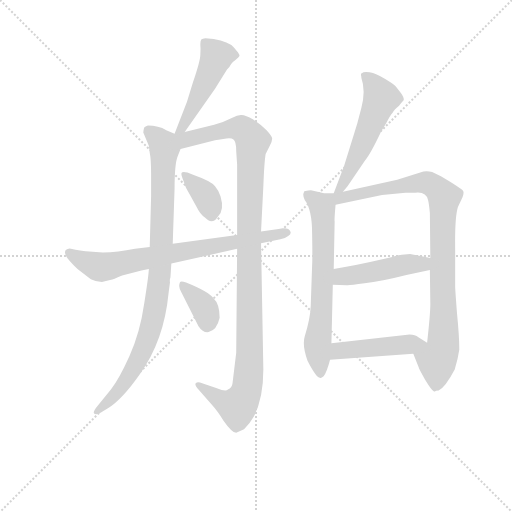
t = 0.00 s
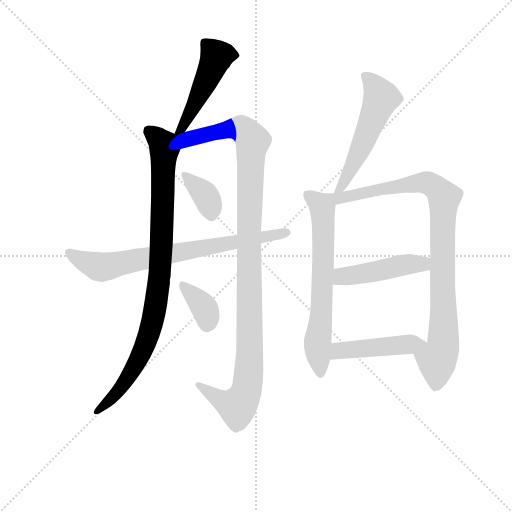
t = 1.80 s
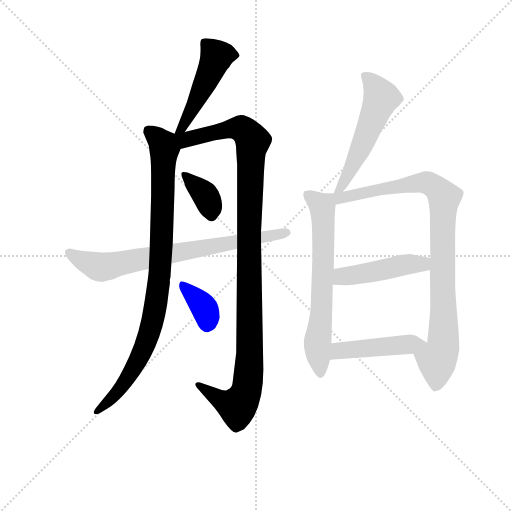
t = 3.60 s
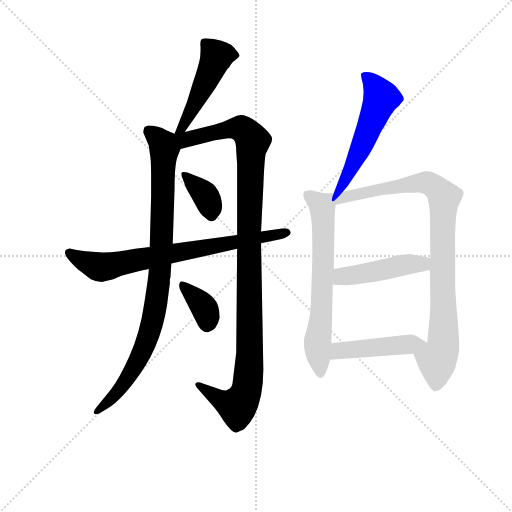
t = 5.41 s
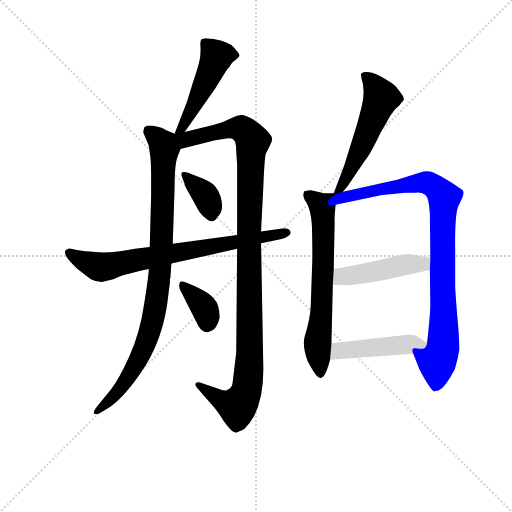
t = 7.21 s
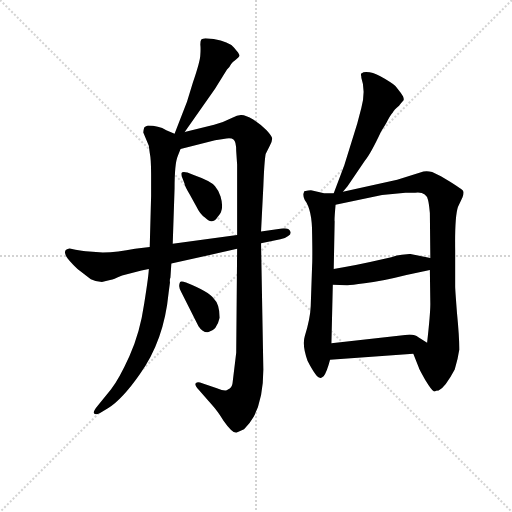
t = 9.01 s

The animated SVG that drew these frames (rendered in a browser with its animation timeline set to each time). Animation: 11 CSS @keyframes rules; one cycle of 9.01 s.

<svg version="1.1" viewBox="0 0 1024 1024" xmlns="http://www.w3.org/2000/svg">
  <g stroke="lightgray" stroke-dasharray="1,1" stroke-width="1" transform="scale(4, 4)">
    <line x1="0" y1="0" x2="256" y2="256"></line>
    <line x1="256" y1="0" x2="0" y2="256"></line>
    <line x1="128" y1="0" x2="128" y2="256"></line>
    <line x1="0" y1="128" x2="256" y2="128"></line>
  </g>
<g transform="scale(0.92, -0.92) translate(60, -900)">
   <style type="text/css">
    @keyframes keyframes0 {
      from {
       stroke: blue;
       stroke-dashoffset: 484;
       stroke-width: 128;
       }
       61% {
       animation-timing-function: step-end;
       stroke: blue;
       stroke-dashoffset: 0;
       stroke-width: 128;
       }
       to {
       stroke: black;
       stroke-width: 1024;
       }
       }
       #make-me-a-hanzi-animation-0 {
         animation: keyframes0 0.643880s both;
         animation-delay: 0.000000s;
         animation-timing-function: linear;
       }
    @keyframes keyframes1 {
      from {
       stroke: blue;
       stroke-dashoffset: 921;
       stroke-width: 128;
       }
       75% {
       animation-timing-function: step-end;
       stroke: blue;
       stroke-dashoffset: 0;
       stroke-width: 128;
       }
       to {
       stroke: black;
       stroke-width: 1024;
       }
       }
       #make-me-a-hanzi-animation-1 {
         animation: keyframes1 0.999512s both;
         animation-delay: 0.643880s;
         animation-timing-function: linear;
       }
    @keyframes keyframes2 {
      from {
       stroke: blue;
       stroke-dashoffset: 1116;
       stroke-width: 128;
       }
       78% {
       animation-timing-function: step-end;
       stroke: blue;
       stroke-dashoffset: 0;
       stroke-width: 128;
       }
       to {
       stroke: black;
       stroke-width: 1024;
       }
       }
       #make-me-a-hanzi-animation-2 {
         animation: keyframes2 1.158203s both;
         animation-delay: 1.643392s;
         animation-timing-function: linear;
       }
    @keyframes keyframes3 {
      from {
       stroke: blue;
       stroke-dashoffset: 363;
       stroke-width: 128;
       }
       54% {
       animation-timing-function: step-end;
       stroke: blue;
       stroke-dashoffset: 0;
       stroke-width: 128;
       }
       to {
       stroke: black;
       stroke-width: 1024;
       }
       }
       #make-me-a-hanzi-animation-3 {
         animation: keyframes3 0.545410s both;
         animation-delay: 2.801595s;
         animation-timing-function: linear;
       }
    @keyframes keyframes4 {
      from {
       stroke: blue;
       stroke-dashoffset: 361;
       stroke-width: 128;
       }
       54% {
       animation-timing-function: step-end;
       stroke: blue;
       stroke-dashoffset: 0;
       stroke-width: 128;
       }
       to {
       stroke: black;
       stroke-width: 1024;
       }
       }
       #make-me-a-hanzi-animation-4 {
         animation: keyframes4 0.543783s both;
         animation-delay: 3.347005s;
         animation-timing-function: linear;
       }
    @keyframes keyframes5 {
      from {
       stroke: blue;
       stroke-dashoffset: 743;
       stroke-width: 128;
       }
       71% {
       animation-timing-function: step-end;
       stroke: blue;
       stroke-dashoffset: 0;
       stroke-width: 128;
       }
       to {
       stroke: black;
       stroke-width: 1024;
       }
       }
       #make-me-a-hanzi-animation-5 {
         animation: keyframes5 0.854655s both;
         animation-delay: 3.890788s;
         animation-timing-function: linear;
       }
    @keyframes keyframes6 {
      from {
       stroke: blue;
       stroke-dashoffset: 545;
       stroke-width: 128;
       }
       64% {
       animation-timing-function: step-end;
       stroke: blue;
       stroke-dashoffset: 0;
       stroke-width: 128;
       }
       to {
       stroke: black;
       stroke-width: 1024;
       }
       }
       #make-me-a-hanzi-animation-6 {
         animation: keyframes6 0.693522s both;
         animation-delay: 4.745443s;
         animation-timing-function: linear;
       }
    @keyframes keyframes7 {
      from {
       stroke: blue;
       stroke-dashoffset: 661;
       stroke-width: 128;
       }
       68% {
       animation-timing-function: step-end;
       stroke: blue;
       stroke-dashoffset: 0;
       stroke-width: 128;
       }
       to {
       stroke: black;
       stroke-width: 1024;
       }
       }
       #make-me-a-hanzi-animation-7 {
         animation: keyframes7 0.787923s both;
         animation-delay: 5.438965s;
         animation-timing-function: linear;
       }
    @keyframes keyframes8 {
      from {
       stroke: blue;
       stroke-dashoffset: 923;
       stroke-width: 128;
       }
       75% {
       animation-timing-function: step-end;
       stroke: blue;
       stroke-dashoffset: 0;
       stroke-width: 128;
       }
       to {
       stroke: black;
       stroke-width: 1024;
       }
       }
       #make-me-a-hanzi-animation-8 {
         animation: keyframes8 1.001139s both;
         animation-delay: 6.226888s;
         animation-timing-function: linear;
       }
    @keyframes keyframes9 {
      from {
       stroke: blue;
       stroke-dashoffset: 461;
       stroke-width: 128;
       }
       60% {
       animation-timing-function: step-end;
       stroke: blue;
       stroke-dashoffset: 0;
       stroke-width: 128;
       }
       to {
       stroke: black;
       stroke-width: 1024;
       }
       }
       #make-me-a-hanzi-animation-9 {
         animation: keyframes9 0.625163s both;
         animation-delay: 7.228027s;
         animation-timing-function: linear;
       }
    @keyframes keyframes10 {
      from {
       stroke: blue;
       stroke-dashoffset: 460;
       stroke-width: 128;
       }
       60% {
       animation-timing-function: step-end;
       stroke: blue;
       stroke-dashoffset: 0;
       stroke-width: 128;
       }
       to {
       stroke: black;
       stroke-width: 1024;
       }
       }
       #make-me-a-hanzi-animation-10 {
         animation: keyframes10 0.624349s both;
         animation-delay: 7.853190s;
         animation-timing-function: linear;
       }
</style>
<path d="M 341.5 613.0 L 407.5 707.0 L 433.5 749.0 Q 440.5 756.0 442.5 761.0 Q 445.5 765.0 452.5 770.0 Q 459.5 775.0 460.5 778.0 Q 461.5 780.0 457.5 786.0 L 448.5 797.0 Q 437.5 809.0 404.5 815.0 L 386.5 817.0 Q 380.5 816.0 377.5 814.0 Q 375.5 811.0 375.5 803.0 Q 376.5 794.0 375.5 781.0 Q 375.5 768.0 359.5 721.0 L 346.5 679.0 L 319.5 609.0 C 308.5 581.0 324.5 588.0 341.5 613.0 Z" fill="lightgray"></path> 
<path d="M 251.5 612.0 L 263.5 583.0 L 265.5 568.0 Q 268.5 554.0 268.5 521.0 L 268.5 474.0 L 265.5 363.0 L 263.5 315.0 Q 263.5 303.0 253.5 240.0 Q 244.5 177.0 221.5 126.0 Q 198.5 75.0 181.5 54.0 L 151.5 17.0 Q 141.5 5.0 144.5 1.0 Q 148.5 -3.0 157.5 2.0 L 175.5 13.0 Q 206.5 33.0 243.5 86.0 Q 296.5 159.0 306.5 263.0 L 309.5 286.0 Q 308.5 293.0 310.5 297.0 L 312.5 327.0 L 315.5 370.0 L 319.5 490.0 Q 319.5 545.0 326.5 561.0 L 332.5 576.0 C 341.5 599.0 341.5 599.0 319.5 609.0 L 301.5 617.0 Q 284.5 627.0 261.5 627.0 Q 255.5 625.0 253.5 623.0 Q 251.5 616.0 251.5 612.0 Z" fill="lightgray"></path> 
<path d="M 455.5 359.0 L 453.5 133.0 L 445.5 67.0 Q 444.5 58.0 435.5 53.0 Q 430.5 48.0 411.5 56.0 L 379.5 67.0 Q 369.5 71.0 365.5 67.0 Q 362.5 63.0 371.5 53.0 L 401.5 19.0 Q 412.5 7.0 425.5 -14.0 Q 444.5 -41.0 453.5 -41.0 L 470.5 -33.0 Q 484.5 -19.0 491.5 -6.0 Q 512.5 34.0 512.5 97.0 L 507.5 371.0 L 507.5 397.0 L 512.5 495.0 Q 514.5 548.0 517.5 565.0 L 526.5 583.0 Q 532.5 594.0 531.5 600.0 Q 530.5 605.0 519.5 617.0 Q 508.5 628.0 490.5 640.0 Q 472.5 651.0 463.5 650.0 Q 454.5 649.0 447.5 645.0 L 424.5 635.0 L 405.5 629.0 L 341.5 613.0 C 311.5 605.0 284.5 564.0 332.5 576.0 L 407.5 595.0 L 425.5 598.0 Q 442.5 601.0 447.5 597.0 Q 453.5 593.0 453.5 572.0 L 455.5 542.0 L 455.5 389.0 L 455.5 359.0 Z" fill="lightgray"></path> 
<path d="M 362.5 519.0 L 347.5 525.0 Q 336.5 528.0 334.5 524.0 Q 333.5 519.0 336.5 513.0 L 341.5 500.0 Q 340.5 498.0 352.5 477.0 L 367.5 450.0 Q 374.5 435.0 385.5 427.0 Q 401.5 410.0 413.5 429.0 Q 428.5 443.0 419.5 473.0 Q 416.5 484.0 407.5 495.0 Q 399.5 506.0 362.5 519.0 Z" fill="lightgray"></path> 
<path d="M 417.5 209.0 Q 417.5 239.0 404.5 251.0 Q 394.5 266.0 344.5 286.0 Q 333.5 290.0 331.5 287.0 Q 329.5 283.0 329.5 278.0 Q 329.5 273.0 334.5 264.0 L 371.5 191.0 Q 381.5 176.0 393.5 178.0 Q 411.5 182.0 417.5 209.0 Z" fill="lightgray"></path> 
<path d="M 265.5 363.0 L 233.5 359.0 Q 195.5 351.0 163.5 351.0 L 126.5 354.0 Q 119.5 354.0 91.5 360.0 Q 75.5 358.0 84.5 342.0 Q 87.5 336.0 108.5 315.0 L 137.5 293.0 Q 149.5 287.0 161.5 287.0 L 181.5 292.0 Q 182.5 291.0 205.5 301.0 L 247.5 312.0 L 263.5 315.0 L 312.5 327.0 L 455.5 359.0 L 507.5 371.0 L 549.5 380.0 Q 560.5 382.0 566.5 387.0 Q 573.5 391.0 571.5 396.0 Q 567.5 407.0 545.5 402.0 L 507.5 397.0 L 455.5 389.0 L 315.5 370.0 L 265.5 363.0 Z" fill="lightgray"></path> 
<path d="M 685.5 483.0 L 695.5 495.0 L 733.5 551.0 Q 745.5 565.0 768.5 614.0 L 779.5 632.0 Q 788.5 650.0 793.5 655.0 Q 796.5 661.0 807.5 670.0 Q 813.5 678.0 817.5 682.0 Q 819.5 687.0 811.5 698.0 L 800.5 712.0 Q 798.5 715.0 777.5 728.0 Q 757.5 741.0 743.5 743.0 Q 730.5 745.0 726.5 741.0 Q 723.5 741.0 725.5 733.0 L 725.5 731.0 Q 735.5 703.0 725.5 665.0 L 716.5 631.0 L 688.5 541.0 L 665.5 480.0 C 654.5 452.0 666.5 460.0 685.5 483.0 Z" fill="lightgray"></path> 
<path d="M 665.5 480.0 L 644.5 480.0 L 618.5 486.0 Q 614.5 487.0 601.5 484.0 L 599.5 479.0 Q 598.5 473.0 602.5 465.0 Q 618.5 444.0 618.5 392.0 Q 619.5 339.0 618.5 323.0 L 615.5 235.0 Q 614.5 208.0 602.5 169.0 Q 596.5 149.0 608.5 116.0 Q 627.5 79.0 635.5 79.0 Q 637.5 77.0 643.5 82.0 Q 650.5 91.0 657.5 118.0 L 660.5 154.0 L 663.5 281.0 L 665.5 315.0 L 667.5 419.0 Q 666.5 421.0 669.5 455.0 C 671.5 480.0 671.5 480.0 665.5 480.0 Z" fill="lightgray"></path> 
<path d="M 838.5 131.0 L 849.5 103.0 Q 851.5 96.0 864.5 74.0 Q 878.5 51.0 883.5 49.0 L 885.5 49.0 Q 886.5 51.0 893.5 51.0 Q 908.5 59.0 928.5 97.0 Q 935.5 119.0 938.5 140.0 Q 938.5 168.0 933.5 219.0 Q 929.5 270.0 929.5 277.0 L 929.5 357.0 Q 928.5 429.0 935.5 450.0 L 945.5 471.0 Q 948.5 480.0 947.5 483.0 Q 947.5 485.0 942.5 489.0 Q 937.5 493.0 918.5 505.0 L 898.5 517.0 L 879.5 526.0 Q 868.5 529.0 860.5 527.0 L 803.5 509.0 L 685.5 483.0 C 656.5 477.0 634.5 448.0 669.5 455.0 L 770.5 476.0 L 821.5 481.0 L 842.5 481.0 Q 866.5 484.0 870.5 465.0 Q 872.5 458.0 874.5 437.0 L 875.5 339.0 L 874.5 313.0 L 875.5 239.0 Q 875.5 217.0 868.5 155.0 C 865.5 125.0 827.5 159.0 838.5 131.0 Z" fill="lightgray"></path> 
<path d="M 663.5 281.0 L 693.5 280.0 Q 697.5 279.0 732.5 284.0 Q 768.5 288.0 823.5 302.0 L 874.5 313.0 C 903.5 319.0 904.5 333.0 875.5 339.0 L 831.5 348.0 L 813.5 346.0 Q 803.5 345.0 790.5 341.0 L 761.5 334.0 Q 723.5 325.0 665.5 315.0 C 635.5 310.0 633.5 282.0 663.5 281.0 Z" fill="lightgray"></path> 
<path d="M 657.5 118.0 L 838.5 131.0 C 868.5 133.0 893.5 139.0 868.5 155.0 L 849.5 167.0 Q 842.5 173.0 830.5 173.0 L 660.5 154.0 C 630.5 151.0 627.5 116.0 657.5 118.0 Z" fill="lightgray"></path> 
      <clipPath id="make-me-a-hanzi-clip-0">
      <path d="M 341.5 613.0 L 407.5 707.0 L 433.5 749.0 Q 440.5 756.0 442.5 761.0 Q 445.5 765.0 452.5 770.0 Q 459.5 775.0 460.5 778.0 Q 461.5 780.0 457.5 786.0 L 448.5 797.0 Q 437.5 809.0 404.5 815.0 L 386.5 817.0 Q 380.5 816.0 377.5 814.0 Q 375.5 811.0 375.5 803.0 Q 376.5 794.0 375.5 781.0 Q 375.5 768.0 359.5 721.0 L 346.5 679.0 L 319.5 609.0 C 308.5 581.0 324.5 588.0 341.5 613.0 Z" fill="lightgray"></path>
      </clipPath>
      <path clip-path="url(#make-me-a-hanzi-clip-0)" d="M 451.5 779.0 L 429.5 782.0 L 410.5 777.0 L 351.5 650.0 L 334.5 620.0 L 324.5 615.0 " fill="none" id="make-me-a-hanzi-animation-0" stroke-dasharray="356 712" stroke-linecap="round"></path>

      <clipPath id="make-me-a-hanzi-clip-1">
      <path d="M 251.5 612.0 L 263.5 583.0 L 265.5 568.0 Q 268.5 554.0 268.5 521.0 L 268.5 474.0 L 265.5 363.0 L 263.5 315.0 Q 263.5 303.0 253.5 240.0 Q 244.5 177.0 221.5 126.0 Q 198.5 75.0 181.5 54.0 L 151.5 17.0 Q 141.5 5.0 144.5 1.0 Q 148.5 -3.0 157.5 2.0 L 175.5 13.0 Q 206.5 33.0 243.5 86.0 Q 296.5 159.0 306.5 263.0 L 309.5 286.0 Q 308.5 293.0 310.5 297.0 L 312.5 327.0 L 315.5 370.0 L 319.5 490.0 Q 319.5 545.0 326.5 561.0 L 332.5 576.0 C 341.5 599.0 341.5 599.0 319.5 609.0 L 301.5 617.0 Q 284.5 627.0 261.5 627.0 Q 255.5 625.0 253.5 623.0 Q 251.5 616.0 251.5 612.0 Z" fill="lightgray"></path>
      </clipPath>
      <path clip-path="url(#make-me-a-hanzi-clip-1)" d="M 262.5 616.0 L 285.5 597.0 L 297.5 576.0 L 290.5 350.0 L 279.5 241.0 L 265.5 181.0 L 239.5 115.0 L 206.5 62.0 L 150.5 4.0 " fill="none" id="make-me-a-hanzi-animation-1" stroke-dasharray="793 1586" stroke-linecap="round"></path>

      <clipPath id="make-me-a-hanzi-clip-2">
      <path d="M 455.5 359.0 L 453.5 133.0 L 445.5 67.0 Q 444.5 58.0 435.5 53.0 Q 430.5 48.0 411.5 56.0 L 379.5 67.0 Q 369.5 71.0 365.5 67.0 Q 362.5 63.0 371.5 53.0 L 401.5 19.0 Q 412.5 7.0 425.5 -14.0 Q 444.5 -41.0 453.5 -41.0 L 470.5 -33.0 Q 484.5 -19.0 491.5 -6.0 Q 512.5 34.0 512.5 97.0 L 507.5 371.0 L 507.5 397.0 L 512.5 495.0 Q 514.5 548.0 517.5 565.0 L 526.5 583.0 Q 532.5 594.0 531.5 600.0 Q 530.5 605.0 519.5 617.0 Q 508.5 628.0 490.5 640.0 Q 472.5 651.0 463.5 650.0 Q 454.5 649.0 447.5 645.0 L 424.5 635.0 L 405.5 629.0 L 341.5 613.0 C 311.5 605.0 284.5 564.0 332.5 576.0 L 407.5 595.0 L 425.5 598.0 Q 442.5 601.0 447.5 597.0 Q 453.5 593.0 453.5 572.0 L 455.5 542.0 L 455.5 389.0 L 455.5 359.0 Z" fill="lightgray"></path>
      </clipPath>
      <path clip-path="url(#make-me-a-hanzi-clip-2)" d="M 325.5 605.0 L 342.5 596.0 L 438.5 620.0 L 464.5 621.0 L 489.5 594.0 L 480.5 397.0 L 483.5 135.0 L 477.5 59.0 L 455.5 16.0 L 422.5 29.0 L 372.5 62.0 " fill="none" id="make-me-a-hanzi-animation-2" stroke-dasharray="988 1976" stroke-linecap="round"></path>

      <clipPath id="make-me-a-hanzi-clip-3">
      <path d="M 362.5 519.0 L 347.5 525.0 Q 336.5 528.0 334.5 524.0 Q 333.5 519.0 336.5 513.0 L 341.5 500.0 Q 340.5 498.0 352.5 477.0 L 367.5 450.0 Q 374.5 435.0 385.5 427.0 Q 401.5 410.0 413.5 429.0 Q 428.5 443.0 419.5 473.0 Q 416.5 484.0 407.5 495.0 Q 399.5 506.0 362.5 519.0 Z" fill="lightgray"></path>
      </clipPath>
      <path clip-path="url(#make-me-a-hanzi-clip-3)" d="M 341.5 520.0 L 387.5 473.0 L 399.5 434.0 " fill="none" id="make-me-a-hanzi-animation-3" stroke-dasharray="235 470" stroke-linecap="round"></path>

      <clipPath id="make-me-a-hanzi-clip-4">
      <path d="M 417.5 209.0 Q 417.5 239.0 404.5 251.0 Q 394.5 266.0 344.5 286.0 Q 333.5 290.0 331.5 287.0 Q 329.5 283.0 329.5 278.0 Q 329.5 273.0 334.5 264.0 L 371.5 191.0 Q 381.5 176.0 393.5 178.0 Q 411.5 182.0 417.5 209.0 Z" fill="lightgray"></path>
      </clipPath>
      <path clip-path="url(#make-me-a-hanzi-clip-4)" d="M 337.5 281.0 L 378.5 239.0 L 390.5 216.0 L 391.5 196.0 " fill="none" id="make-me-a-hanzi-animation-4" stroke-dasharray="233 466" stroke-linecap="round"></path>

      <clipPath id="make-me-a-hanzi-clip-5">
      <path d="M 265.5 363.0 L 233.5 359.0 Q 195.5 351.0 163.5 351.0 L 126.5 354.0 Q 119.5 354.0 91.5 360.0 Q 75.5 358.0 84.5 342.0 Q 87.5 336.0 108.5 315.0 L 137.5 293.0 Q 149.5 287.0 161.5 287.0 L 181.5 292.0 Q 182.5 291.0 205.5 301.0 L 247.5 312.0 L 263.5 315.0 L 312.5 327.0 L 455.5 359.0 L 507.5 371.0 L 549.5 380.0 Q 560.5 382.0 566.5 387.0 Q 573.5 391.0 571.5 396.0 Q 567.5 407.0 545.5 402.0 L 507.5 397.0 L 455.5 389.0 L 315.5 370.0 L 265.5 363.0 Z" fill="lightgray"></path>
      </clipPath>
      <path clip-path="url(#make-me-a-hanzi-clip-5)" d="M 90.5 350.0 L 115.5 334.0 L 159.5 319.0 L 563.5 395.0 " fill="none" id="make-me-a-hanzi-animation-5" stroke-dasharray="615 1230" stroke-linecap="round"></path>

      <clipPath id="make-me-a-hanzi-clip-6">
      <path d="M 685.5 483.0 L 695.5 495.0 L 733.5 551.0 Q 745.5 565.0 768.5 614.0 L 779.5 632.0 Q 788.5 650.0 793.5 655.0 Q 796.5 661.0 807.5 670.0 Q 813.5 678.0 817.5 682.0 Q 819.5 687.0 811.5 698.0 L 800.5 712.0 Q 798.5 715.0 777.5 728.0 Q 757.5 741.0 743.5 743.0 Q 730.5 745.0 726.5 741.0 Q 723.5 741.0 725.5 733.0 L 725.5 731.0 Q 735.5 703.0 725.5 665.0 L 716.5 631.0 L 688.5 541.0 L 665.5 480.0 C 654.5 452.0 666.5 460.0 685.5 483.0 Z" fill="lightgray"></path>
      </clipPath>
      <path clip-path="url(#make-me-a-hanzi-clip-6)" d="M 732.5 736.0 L 757.5 709.0 L 768.5 687.0 L 719.5 567.0 L 679.5 490.0 L 669.5 485.0 " fill="none" id="make-me-a-hanzi-animation-6" stroke-dasharray="417 834" stroke-linecap="round"></path>

      <clipPath id="make-me-a-hanzi-clip-7">
      <path d="M 665.5 480.0 L 644.5 480.0 L 618.5 486.0 Q 614.5 487.0 601.5 484.0 L 599.5 479.0 Q 598.5 473.0 602.5 465.0 Q 618.5 444.0 618.5 392.0 Q 619.5 339.0 618.5 323.0 L 615.5 235.0 Q 614.5 208.0 602.5 169.0 Q 596.5 149.0 608.5 116.0 Q 627.5 79.0 635.5 79.0 Q 637.5 77.0 643.5 82.0 Q 650.5 91.0 657.5 118.0 L 660.5 154.0 L 663.5 281.0 L 665.5 315.0 L 667.5 419.0 Q 666.5 421.0 669.5 455.0 C 671.5 480.0 671.5 480.0 665.5 480.0 Z" fill="lightgray"></path>
      </clipPath>
      <path clip-path="url(#make-me-a-hanzi-clip-7)" d="M 608.5 478.0 L 641.5 448.0 L 639.5 226.0 L 630.5 159.0 L 636.5 88.0 " fill="none" id="make-me-a-hanzi-animation-7" stroke-dasharray="533 1066" stroke-linecap="round"></path>

      <clipPath id="make-me-a-hanzi-clip-8">
      <path d="M 838.5 131.0 L 849.5 103.0 Q 851.5 96.0 864.5 74.0 Q 878.5 51.0 883.5 49.0 L 885.5 49.0 Q 886.5 51.0 893.5 51.0 Q 908.5 59.0 928.5 97.0 Q 935.5 119.0 938.5 140.0 Q 938.5 168.0 933.5 219.0 Q 929.5 270.0 929.5 277.0 L 929.5 357.0 Q 928.5 429.0 935.5 450.0 L 945.5 471.0 Q 948.5 480.0 947.5 483.0 Q 947.5 485.0 942.5 489.0 Q 937.5 493.0 918.5 505.0 L 898.5 517.0 L 879.5 526.0 Q 868.5 529.0 860.5 527.0 L 803.5 509.0 L 685.5 483.0 C 656.5 477.0 634.5 448.0 669.5 455.0 L 770.5 476.0 L 821.5 481.0 L 842.5 481.0 Q 866.5 484.0 870.5 465.0 Q 872.5 458.0 874.5 437.0 L 875.5 339.0 L 874.5 313.0 L 875.5 239.0 Q 875.5 217.0 868.5 155.0 C 865.5 125.0 827.5 159.0 838.5 131.0 Z" fill="lightgray"></path>
      </clipPath>
      <path clip-path="url(#make-me-a-hanzi-clip-8)" d="M 671.5 475.0 L 688.5 470.0 L 860.5 504.0 L 882.5 496.0 L 905.5 470.0 L 903.5 145.0 L 890.5 116.0 L 884.5 57.0 " fill="none" id="make-me-a-hanzi-animation-8" stroke-dasharray="795 1590" stroke-linecap="round"></path>

      <clipPath id="make-me-a-hanzi-clip-9">
      <path d="M 663.5 281.0 L 693.5 280.0 Q 697.5 279.0 732.5 284.0 Q 768.5 288.0 823.5 302.0 L 874.5 313.0 C 903.5 319.0 904.5 333.0 875.5 339.0 L 831.5 348.0 L 813.5 346.0 Q 803.5 345.0 790.5 341.0 L 761.5 334.0 Q 723.5 325.0 665.5 315.0 C 635.5 310.0 633.5 282.0 663.5 281.0 Z" fill="lightgray"></path>
      </clipPath>
      <path clip-path="url(#make-me-a-hanzi-clip-9)" d="M 671.5 286.0 L 692.5 301.0 L 829.5 326.0 L 858.5 326.0 L 866.5 333.0 " fill="none" id="make-me-a-hanzi-animation-9" stroke-dasharray="333 666" stroke-linecap="round"></path>

      <clipPath id="make-me-a-hanzi-clip-10">
      <path d="M 657.5 118.0 L 838.5 131.0 C 868.5 133.0 893.5 139.0 868.5 155.0 L 849.5 167.0 Q 842.5 173.0 830.5 173.0 L 660.5 154.0 C 630.5 151.0 627.5 116.0 657.5 118.0 Z" fill="lightgray"></path>
      </clipPath>
      <path clip-path="url(#make-me-a-hanzi-clip-10)" d="M 664.5 123.0 L 673.5 135.0 L 685.5 139.0 L 861.5 154.0 " fill="none" id="make-me-a-hanzi-animation-10" stroke-dasharray="332 664" stroke-linecap="round"></path>

</g>
</svg>
